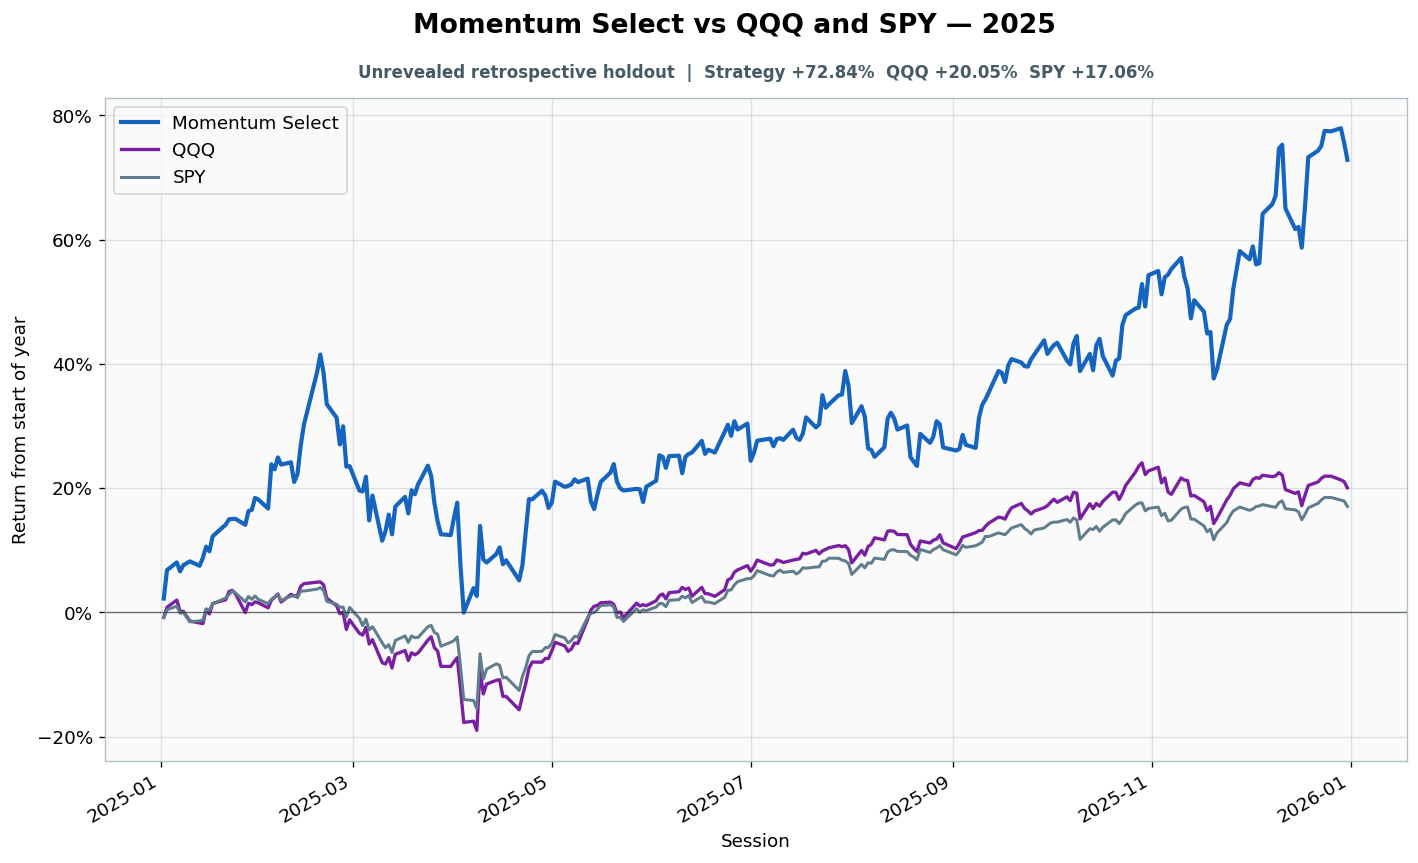

Data behind this chart, as committed beside it:
date, strategy_equity, spy_equity, qqq_equity, gross_close, cash_close, trade_at_open, turnover, cost_fraction, cumulative_turnover, strategy_return_index, spy_return_index, qqq_return_index
2025-01-02, 5.286, 6.188, 6.249, 1.0, 0.0, False, 0.0, 0.0, 585.8, 0.02229, -0.008059, -0.007914
2025-01-03, 5.523, 6.265, 6.351, 1, 2.220446049250313e-16, False, 0.0, 0.0, 585.8, 0.06816, 0.004343, 0.008322
2025-01-06, 5.588, 6.301, 6.424, 1.0, 1.1102230246251563e-16, False, 0.0, 0.0, 585.8, 0.08057, 0.01013, 0.01991
2025-01-07, 5.513, 6.23, 6.309, 1.0, 0.0, True, 0.8692, 0.0004346, 586.7, 0.06607, -0.001289, 0.001711
2025-01-08, 5.564, 6.239, 6.31, 1.0, 0.0, False, 0.0, 0.0, 586.7, 0.07602, 0.0001697, 0.001886
2025-01-10, 5.596, 6.144, 6.211, 1, 2.220446049250313e-16, False, 0.0, 0.0, 586.7, 0.08222, -0.0151, -0.01382
2025-01-13, 5.559, 6.153, 6.191, 1, 3.3306690738754696e-16, False, 0.0, 0.0, 586.7, 0.07508, -0.01357, -0.01699
2025-01-14, 5.626, 6.162, 6.186, 1, 3.3306690738754696e-16, False, 0.0, 0.0, 586.7, 0.08808, -0.01222, -0.01793
2025-01-15, 5.719, 6.274, 6.328, 1.0, 0.0, True, 0.4527, 0.0002264, 587.1, 0.1059, 0.005752, 0.004667
2025-01-16, 5.68, 6.262, 6.284, 1, 2.220446049250313e-16, False, 0.0, 0.0, 587.1, 0.09847, 0.003818, -0.002372
2025-01-17, 5.805, 6.325, 6.39, 1.0, 1.1102230246251563e-16, False, 0.0, 0.0, 587.1, 0.1226, 0.0139, 0.01447
2025-01-21, 5.902, 6.382, 6.427, 1, 3.3306690738754696e-16, False, 0.0, 0.0, 587.1, 0.1414, 0.02318, 0.02042
2025-01-22, 5.946, 6.418, 6.509, 1, 4.440892098500626e-16, False, 0.0, 0.0, 587.1, 0.1499, 0.02893, 0.03346
2025-01-23, 5.95, 6.453, 6.523, 1, 0.0, True, 0.03109, 1.554296056148376e-05, 587.2, 0.1506, 0.03454, 0.03566
2025-01-24, 5.95, 6.435, 6.486, 1.0, 0.0, False, 0.0, 0.0, 587.2, 0.1506, 0.03152, 0.02981
2025-01-27, 5.9, 6.344, 6.297, 1, 2.220446049250313e-16, False, 0.0, 0.0, 587.2, 0.141, 0.01693, -0.0001752
2025-01-28, 6.015, 6.398, 6.39, 1.0, 0.0, False, 0.0, 0.0, 587.2, 0.1632, 0.02567, 0.0146
2025-01-29, 6.024, 6.369, 6.378, 1.0, 0.0, False, 0.0, 0.0, 587.2, 0.165, 0.02107, 0.0127
2025-01-30, 6.124, 6.404, 6.406, 1.0, 1.1102230246251563e-16, True, 0.03302, 1.650761988328045e-05, 587.2, 0.1843, 0.02655, 0.01701
2025-01-31, 6.111, 6.369, 6.396, 1.0, 0.0, False, 0.0, 0.0, 587.2, 0.1817, 0.02109, 0.01554
2025-02-03, 6.036, 6.327, 6.345, 1.0, 1.1102230246251563e-16, False, 0.0, 0.0, 587.2, 0.1672, 0.01422, 0.007408
2025-02-04, 6.404, 6.369, 6.423, 1.0, 0.0, False, 0.0, 0.0, 587.2, 0.2384, 0.02102, 0.01977
2025-02-05, 6.362, 6.395, 6.452, 1.0, 0.0, False, 0.0, 0.0, 587.2, 0.2303, 0.02516, 0.0244
2025-02-06, 6.461, 6.417, 6.486, 1.0, 0.0, True, 0.4789, 0.0002395, 587.7, 0.2494, 0.02872, 0.02975
2025-02-07, 6.401, 6.358, 6.404, 1.0, 0.0, False, 0.0, 0.0, 587.7, 0.238, 0.01931, 0.01676
2025-02-10, 6.42, 6.402, 6.482, 1, 2.220446049250313e-16, False, 0.0, 0.0, 587.7, 0.2417, 0.02623, 0.02907
2025-02-11, 6.256, 6.406, 6.466, 1, 2.220446049250313e-16, False, 0.0, 0.0, 587.7, 0.2099, 0.02701, 0.02662
2025-02-12, 6.322, 6.386, 6.47, 1, 2.220446049250313e-16, False, 0.0, 0.0, 587.7, 0.2225, 0.0237, 0.02722
2025-02-13, 6.56, 6.453, 6.563, 1.0, 0.0, True, 1.63, 0.0008152, 589.3, 0.2687, 0.03451, 0.042
2025-02-14, 6.736, 6.453, 6.591, 1, 0.0, False, 0.0, 0.0, 589.3, 0.3027, 0.03446, 0.04637
2025-02-18, 7.168, 6.472, 6.606, 1, 2.220446049250313e-16, False, 0.0, 0.0, 589.3, 0.3863, 0.0375, 0.04875
2025-02-19, 7.317, 6.487, 6.607, 1, 3.3306690738754696e-16, False, 0.0, 0.0, 589.3, 0.415, 0.03994, 0.04904
2025-02-20, 7.165, 6.46, 6.579, 1, 3.3306690738754696e-16, False, 0.0, 0.0, 589.3, 0.3856, 0.03561, 0.04458
2025-02-21, 6.904, 6.35, 6.443, 1.0, 0.0, True, 0.1525, 7.623007382341627e-05, 589.5, 0.3351, 0.0179, 0.0229
2025-02-24, 6.792, 6.321, 6.367, 1.0, 0.0, False, 0.0, 0.0, 589.5, 0.3135, 0.01327, 0.01083
2025-02-25, 6.569, 6.289, 6.286, 1.0, 0.0, False, 0.0, 0.0, 589.5, 0.2703, 0.008229, -0.001906
2025-02-26, 6.72, 6.292, 6.302, 1.0, 0.0, False, 0.0, 0.0, 589.5, 0.2996, 0.008738, 0.0005054
2025-02-27, 6.385, 6.192, 6.127, 1, 2.220446049250313e-16, False, 0.0, 0.0, 589.5, 0.2347, -0.007364, -0.02728
2025-02-28, 6.389, 6.289, 6.223, 1.0, 0.0, True, 0.4325, 0.0002162, 589.9, 0.2355, 0.008127, -0.01192
2025-03-03, 6.185, 6.178, 6.087, 1.0, 0.0, False, 0.0, 0.0, 589.9, 0.1961, -0.009535, -0.03354
2025-03-04, 6.179, 6.105, 6.069, 1, 0.0, False, 0.0, 0.0, 589.9, 0.1949, -0.02126, -0.03646
2025-03-05, 6.3, 6.171, 6.148, 1.0, 0.0, False, 0.0, 0.0, 589.9, 0.2183, -0.01074, -0.0239
2025-03-06, 5.937, 6.061, 5.979, 1, 2.220446049250313e-16, False, 0.0, 0.0, 589.9, 0.1481, -0.0283, -0.05075
2025-03-07, 6.143, 6.095, 6.023, 1.0, 0.0, True, 0.8298, 0.0004149, 590.7, 0.188, -0.02285, -0.04377
2025-03-10, 5.767, 5.933, 5.789, 1.0, 0.0, False, 0.0, 0.0, 590.7, 0.1153, -0.04888, -0.08083
2025-03-11, 5.848, 5.884, 5.776, 1, 2.220446049250313e-16, False, 0.0, 0.0, 590.7, 0.1309, -0.05679, -0.08303
2025-03-12, 5.985, 5.915, 5.841, 1, 3.3306690738754696e-16, False, 0.0, 0.0, 590.7, 0.1574, -0.05178, -0.07268
2025-03-13, 5.821, 5.836, 5.736, 1, 6.661338147750939e-16, False, 0.0, 0.0, 590.7, 0.1258, -0.06442, -0.08936
2025-03-14, 6.051, 5.957, 5.874, 1, 2.220446049250313e-16, True, 0.4267, 0.0002134, 591.2, 0.1703, -0.0451, -0.06735
2025-03-17, 6.133, 6.003, 5.912, 1, 3.3306690738754696e-16, False, 0.0, 0.0, 591.2, 0.186, -0.03773, -0.06131
2025-03-18, 5.995, 5.938, 5.812, 1, 2.220446049250313e-16, False, 0.0, 0.0, 591.2, 0.1594, -0.04813, -0.07731
2025-03-19, 6.188, 6.002, 5.889, 1, 2.220446049250313e-16, False, 0.0, 0.0, 591.2, 0.1967, -0.03777, -0.06496
2025-03-20, 6.155, 5.985, 5.869, 1.0, 1.1102230246251563e-16, False, 0.0, 0.0, 591.2, 0.1902, -0.04055, -0.06813
2025-03-21, 6.237, 5.987, 5.889, 1.0, 0.0, True, 0.8046, 0.0004023, 592, 0.2062, -0.04023, -0.06506
2025-03-24, 6.392, 6.094, 6.018, 1.0, 0.0, False, 0.0, 0.0, 592, 0.2361, -0.02305, -0.04454
2025-03-25, 6.309, 6.109, 6.052, 1.0, 1.1102230246251563e-16, False, 0.0, 0.0, 592, 0.2201, -0.0207, -0.03909
2025-03-26, 6.083, 6.036, 5.941, 1.0, 0.0, False, 0.0, 0.0, 592, 0.1763, -0.03239, -0.05677
2025-03-27, 5.926, 6.02, 5.907, 1.0, 1.1102230246251563e-16, False, 0.0, 0.0, 592, 0.1461, -0.03496, -0.06215
2025-03-28, 5.822, 5.899, 5.752, 1.0, 0.0, True, 0.4405, 0.0002202, 592.4, 0.1258, -0.05439, -0.08684
2025-03-31, 5.815, 5.938, 5.751, 1.0, 0.0, False, 0.0, 0.0, 592.4, 0.1245, -0.04805, -0.08688
... 190 more rows
